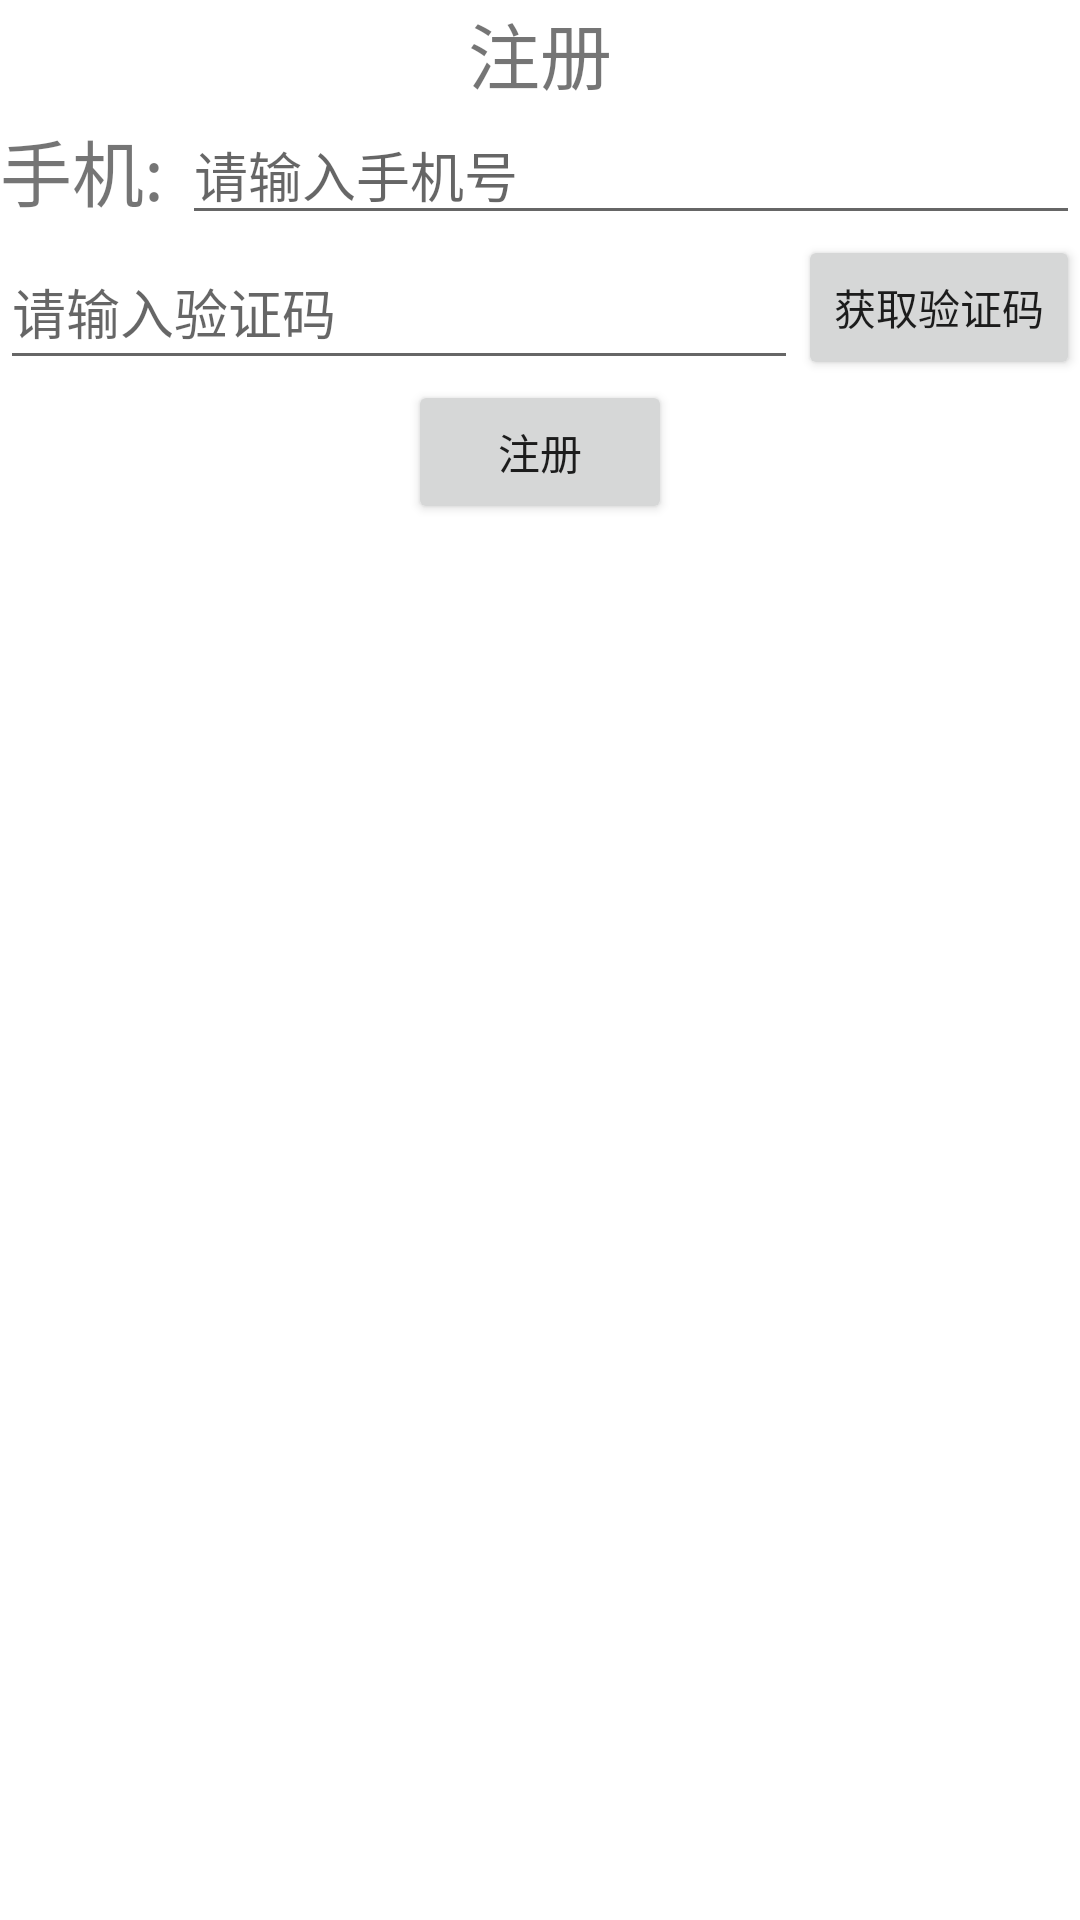

This screen was rendered from an Android layout file. Write that file and the resources it references.
<!-- AndroidManifest.xml: application theme Theme.WyDemo -->
<!-- res/layout/activity_sign_up.xml -->
<?xml version="1.0" encoding="utf-8"?>
<LinearLayout xmlns:android="http://schemas.android.com/apk/res/android"
    xmlns:app="http://schemas.android.com/apk/res-auto"
    xmlns:tools="http://schemas.android.com/tools"
    android:layout_width="match_parent"
    android:layout_height="match_parent"
    android:orientation="vertical"
    tools:context=".SignUpActivity">

    <TextView
        android:id="@+id/signUpLabel"
        android:layout_width="match_parent"
        android:layout_height="wrap_content"
        android:gravity="center"
        android:text="注册"
        android:textSize="24dp" />

    <LinearLayout
        android:layout_width="match_parent"
        android:layout_height="wrap_content"
        android:orientation="horizontal">

        <TextView
            android:layout_width="wrap_content"
            android:layout_height="match_parent"
            android:gravity="center"
            android:text="手机: "
            android:textSize="24dp" />

        <EditText
            android:id="@+id/account"
            android:layout_width="0dp"
            android:layout_height="match_parent"
            android:layout_weight="1"
            android:hint="请输入手机号"
            android:maxLines="1" />
    </LinearLayout>

    <LinearLayout
        android:layout_width="match_parent"
        android:layout_height="wrap_content"
        android:orientation="horizontal">


        <EditText
            android:id="@+id/verificationCode"
            android:layout_width="0dp"
            android:layout_height="match_parent"
            android:layout_weight="1"
            android:hint="请输入验证码"
            android:maxLines="1" />

        <Button
            android:id="@+id/timerBtn"
            android:layout_width="wrap_content"
            android:layout_height="match_parent"
            android:text="获取验证码" />

    </LinearLayout>

    <Button
        android:id="@+id/signUpBtn"
        android:layout_width="wrap_content"
        android:layout_height="wrap_content"
        android:layout_gravity="center_horizontal"
        android:text="注册" />


</LinearLayout>
<!-- resources referenced by this layout -->
<resources>
  <style name="Theme.WyDemo" parent="Theme.MaterialComponents.DayNight.DarkActionBar">
          
          <item name="colorPrimary">@color/teal_200</item>
          <item name="colorPrimaryVariant">@color/teal_700</item>
          <item name="colorOnPrimary">@color/white</item>
          
          <item name="colorSecondary">@color/teal_200</item>
          <item name="colorSecondaryVariant">@color/teal_700</item>
          <item name="colorOnSecondary">@color/black</item>
          
          <item name="android:statusBarColor" tools:targetApi="l">?attr/colorPrimaryVariant</item>
          
      </style>
  <color name="teal_200">#FF03DAC5</color>
  <color name="teal_700">#FF018786</color>
  <color name="white">#FFFFFFFF</color>
  <color name="black">#FF000000</color>
</resources>
